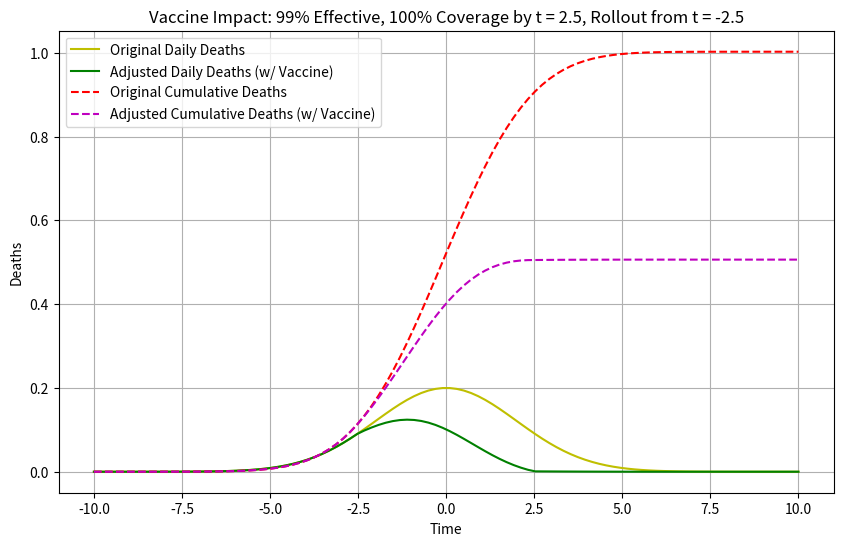

Reproduce this figure in Python.
import numpy as np
import matplotlib.pyplot as plt
from scipy.special import erf

# Time range
t = np.linspace(-10, 10, 100)

# Parameters for normal distribution
mu = 0
sigma = 2
scale_daily = 0.2 * np.sqrt(2 * np.pi * sigma**2)  # Scale to match peak of 0.2

# Original daily deaths (normal distribution)
daily_deaths = (1 / np.sqrt(2 * np.pi * sigma**2)) * np.exp(-(t - mu)**2 / (2 * sigma**2)) * scale_daily

# Original cumulative deaths (numerical integration of daily deaths)
cum_deaths = np.cumsum(daily_deaths) * (t[1] - t[0])

# Vaccine coverage: linear from t = -2.5 to t = 2.5
coverage = np.zeros_like(t)
for i in range(len(t)):
    if t[i] < -2.5:
        coverage[i] = 0
    elif t[i] <= 2.5:
        coverage[i] = (t[i] + 2.5) / 5
    else:
        coverage[i] = 1

# Vaccine effectiveness: 99%
effectiveness = 0.99

# Adjusted daily deaths
adjusted_daily_deaths = daily_deaths * (1 - effectiveness * coverage)

# Adjusted cumulative deaths (numerical integration, no scaling)
adjusted_cum_deaths = np.cumsum(adjusted_daily_deaths) * (t[1] - t[0])

# Plotting
plt.figure(figsize=(10, 6))
plt.plot(t, daily_deaths, 'y-', label='Original Daily Deaths')
plt.plot(t, adjusted_daily_deaths, 'g-', label='Adjusted Daily Deaths (w/ Vaccine)')
plt.plot(t, cum_deaths, 'r--', label='Original Cumulative Deaths')
plt.plot(t, adjusted_cum_deaths, 'm--', label='Adjusted Cumulative Deaths (w/ Vaccine)')
plt.xlabel('Time')
plt.ylabel('Deaths')
plt.title('Vaccine Impact: 99% Effective, 100% Coverage by t = 2.5, Rollout from t = -2.5')
plt.legend()
plt.grid(True)
plt.show()
